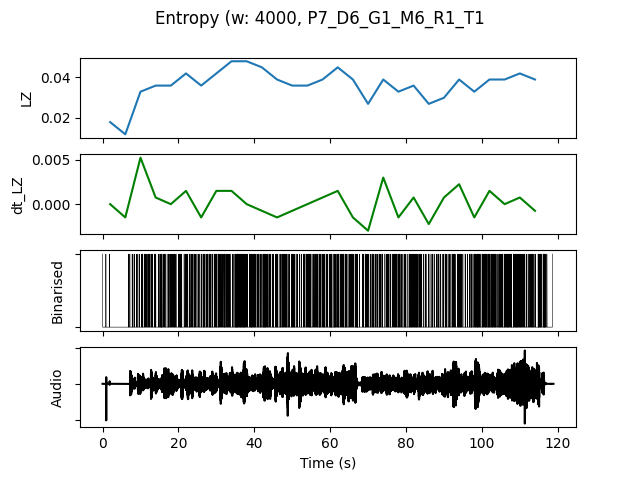

Values plotted in this chart, from the file beside it:
, t0, LZ, dt_LZ, IOI, nCounts
0.0, 0.0, 0.01795, 0.0, 5333, 3
4.0, 4.0, 0.01197, -0.001496, 5333, 3
8.0, 8.0, 0.03291, 0.005235, 1333, 12
12.0, 12.0, 0.0359, 0.0007479, 1067, 15
16.0, 16.0, 0.0359, 0.0, 1231, 13
20.0, 20.0, 0.04188, 0.001496, 1067, 15
24.0, 24.0, 0.0359, -0.001496, 1231, 13
28.0, 28.0, 0.04188, 0.001496, 1000, 16
32.0, 32.0, 0.04786, 0.001496, 888.9, 18
36.0, 36.0, 0.04786, 0.0, 761.9, 21
40.0, 40.0, 0.04487, -0.0007479, 888.9, 18
44.0, 44.0, 0.03889, -0.001496, 1143, 14
48.0, 48.0, 0.0359, -0.0007479, 1143, 14
52.0, 52.0, 0.0359, 0.0, 1067, 15
56.0, 56.0, 0.03889, 0.0007479, 1067, 15
60.0, 60.0, 0.04487, 0.001496, 888.9, 18
64.0, 64.0, 0.03889, -0.001496, 1000, 16
68.0, 68.0, 0.02692, -0.002991, 1333, 12
72.0, 72.0, 0.03889, 0.002991, 1143, 14
76.0, 76.0, 0.03291, -0.001496, 1067, 15
80.0, 80.0, 0.0359, 0.0007479, 941.2, 17
84.0, 84.0, 0.02692, -0.002244, 1778, 9
88.0, 88.0, 0.02991, 0.0007479, 1333, 12
92.0, 92.0, 0.03889, 0.002244, 1067, 15
96.0, 96.0, 0.03291, -0.001496, 1000, 16
100.0, 100.0, 0.03889, 0.001496, 842.1, 19
104.0, 104.0, 0.03889, 0.0, 842.1, 19
108.0, 108.0, 0.04188, 0.0007479, 888.9, 18
112.0, 112.0, 0.03889, -0.0007479, 1067, 15
